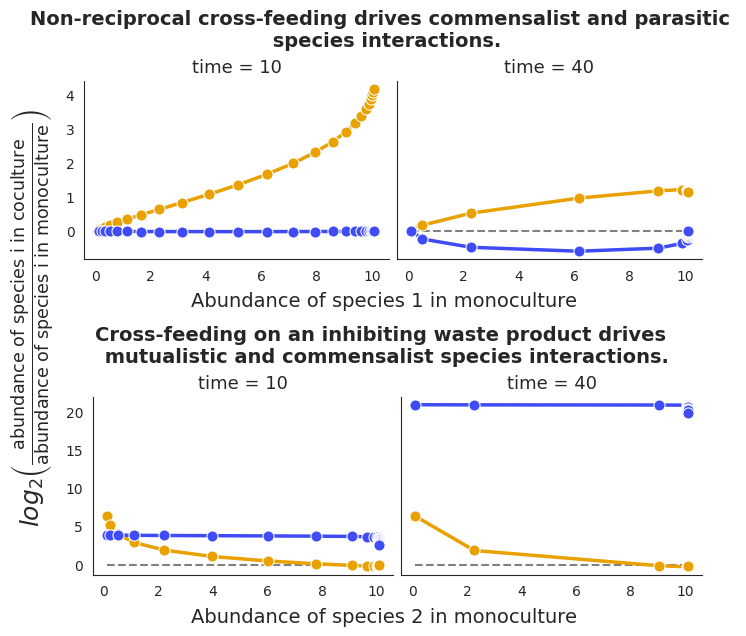

Source code (Python): (Note: this script raises an exception after producing the figure.)
# -*- coding: utf-8 -*-
"""
Created on Mon Jul  1 13:54:13 2024

[redacted]
"""

# cd C:\Users\<user>\Documents\PhD\GitHub projects\Ecological-Dynamics-and-Community-Selection\Ecological-Dynamics\Chemically-mediated models

import numpy as np
import pandas as pd
import seaborn as sns
from matplotlib import pyplot as plt
import matplotlib.patheffects as path_effects
from scipy.integrate import solve_ivp
import matplotlib as mpl

########################

#%%

cmap = mpl.colors.LinearSegmentedColormap.from_list('yb',['#e9a100ff','#3f4bf5ff'],N=2)
mpl.colormaps.register(cmap)

#%%
class two_species_model():
    
    def __init__(self,growth,consumption,production,
                 influx,outflux):
        
        self.growth = growth
        self.consumption = consumption
        self.production = production
        self.influx = influx
        self.outflux = outflux
        
    def __call__(self,t,var):   
    
        # 2 species, n mediators
         
        S = var[:2]
        R = var[2:]
        
        dS = S*np.sum(self.growth*R,axis=1)
        
        dR_consumed = np.matmul((self.consumption * self.growth * R).T,
                                S.reshape(len(S),1))[:,0]
        
        def production_rate(i):
            
            production_i = self.production[:,i,:]
            production_rate = \
                np.sum(np.sum(production_i * self.growth * self.consumption * R, axis = 1) * S)
            
            return production_rate
            
        dR_produced = np.array([production_rate(i) for i in range(len(R))])
        
        dR = dR_produced - dR_consumed + R*(self.influx - self.outflux*R)
        
        return np.concatenate([dS,dR])
    
#%%
class two_species_model_saturating_effects():
    
    def __init__(self,growth,consumption,production,
                 influx,outflux,K):
        
        self.growth = growth
        self.consumption = consumption
        self.production = production
        self.influx = influx
        self.outflux = outflux
        self.K = K
        
    def __call__(self,t,var):
        
        # 2 species, n mediators
         
        S = var[:2]
        R = var[2:]
        
        dS = S*np.sum(self.growth*(R/(self.K+R)),axis=1)
        
        dR_consumed = \
            np.matmul((self.consumption * self.growth * (R/(self.K+R))).T,
                      S.reshape(len(S),1))[:,0]
        
        def production_rate(i):
            
            production_i = self.production[:,i,:]
            production_rate = \
                np.sum(np.sum(production_i * self.growth * self.consumption * (R/(self.K+R)), axis = 1) * S)
            
            return production_rate
            
        dR_produced = np.array([production_rate(i) for i in range(len(R))])
        
        dR = dR_produced - dR_consumed + R*(self.influx - self.outflux*R)
        
        return np.concatenate([dS,dR])
    
#%%

def simulate_dynamics(model,
                      fixed_growth,variable_growth,consumption,production,
                      influx,outflux,
                      t_end,
                      **kwargs):
        
    n = variable_growth.shape[1]
    
    def initialise_and_simulate(growth,initial_conditions):
        
        dSR_dt = model(growth,consumption,production,influx,outflux,**kwargs)
        
        return solve_ivp(dSR_dt, [0, t_end], initial_conditions, max_step = 0.25)

    monoculture_fixed = initialise_and_simulate(np.array([fixed_growth,variable_growth[:,0]]),
                                                         [0.1,0,10,0])
    
    monoculture_variable = [initialise_and_simulate(np.array([fixed_growth,variable_growth[:,i]]),
                            [0,0.1,10,0]) for i in range(n)]
    
    coculture = [initialise_and_simulate(np.array([fixed_growth,variable_growth[:,i]]),
                [0.1,0.1,10,0]) for i in range(n)]
    
    simulations = {'Monoculture 1' : monoculture_fixed,
                   'Monoculture 2': monoculture_variable,
                   'Coculture': coculture}
    
    return simulations

#%%

def species_interactions(simulations,time):
    
    monoculture_1_yield = simulations['Monoculture 1'].y[0,np.abs(simulations['Monoculture 1'].t-time).argmin()]
    monoculture_2_yields = np.array([simulation.y[1,np.abs(simulation.t-time).argmin()] 
                                     for simulation in simulations['Monoculture 2']])
    
    coculture_1_yields = np.array([simulation.y[0,np.abs(simulation.t-time).argmin()] 
                                     for simulation in simulations['Coculture']])
    coculture_2_yields = np.array([simulation.y[1,np.abs(simulation.t-time).argmin()] 
                                     for simulation in simulations['Coculture']])
    
    coculture_effect_on_1 = np.log2(coculture_1_yields/monoculture_1_yield)
    coculture_effect_on_2 = np.log2(coculture_2_yields/monoculture_2_yields)
    
    df = pd.DataFrame([np.repeat(monoculture_1_yield,len(monoculture_2_yields)),
                       monoculture_2_yields,
                       coculture_1_yields,coculture_2_yields,
                       coculture_effect_on_1,coculture_effect_on_2],
                      index=['Monoculture yield (1)',
                             'Monoculture yield (2)',
                             'Coculture yield (1)',
                             'Coculture yield (2)',
                             'Coculture effect (1)',
                             'Coculture effect (2)',]).T
    
    return df

#%%

def plot_df(species_interaction_df):
    
    df = pd.DataFrame([np.repeat([1,2],species_interaction_df.shape[0]),
                       np.tile(species_interaction_df['Variable growth rate (2)'],2),
                       np.tile(species_interaction_df['Monoculture yield (2)'],2),
                       np.concatenate((species_interaction_df['Monoculture yield (1)'],
                                       species_interaction_df['Monoculture yield (2)'])),
                       np.concatenate((species_interaction_df['Coculture yield (1)'],
                                       species_interaction_df['Coculture yield (2)'])),
                       np.concatenate((species_interaction_df['Coculture effect (1)'],
                                       species_interaction_df['Coculture effect (2)']))],
                      index=['Species','Variable growth rate (2)','Variable monoculture yield',
                             'Monoculture yield','Coculture yield','Coculture effect']).T
    
    return df

#%%

def cross_feeding():
    
    ########## Parameters ###########
    
    # Growth rates
    fixed_growth = np.array([0.01,0.1])
    n = 25
    variable_growth = np.vstack([np.linspace(0,0.1,n),np.zeros(n)])
    
    # Consumption rate
    consumption = np.array([[1,1],[1,0]])
    
    # Production rate
    metabolic_matrix = np.array([[0,0],[1,0]])
    production = np.array([np.zeros((2,2)),0.8*metabolic_matrix])
    
    # Influx and outflux
    influx = np.zeros(2)
    outflux = np.zeros(2)
    
    ######## Simulate community dynamics ##################
    
    # Non-resource-saturating effects
    
    yields = simulate_dynamics(two_species_model,
                               fixed_growth,variable_growth,consumption,production,
                               influx,outflux,
                               40)

    species_interaction_df10 = species_interactions(yields, 10)
    species_interaction_df40 = species_interactions(yields, 40)

    species_interaction_df10['Variable growth rate (2)'] = variable_growth[0,:]
    species_interaction_df40['Variable growth rate (2)'] = variable_growth[0,:]
    
    return yields, species_interaction_df10, species_interaction_df40

#%%

def cross_feeding_saturation():

    ########## Parameters ###########
    
    # Growth rates
    fixed_growth = np.array([0.01,0.2])
    n = 25
    variable_growth = np.vstack([np.linspace(0,0.2,n),np.zeros(n)])
    
    # Consumption rate
    consumption = np.array([[1,1],[1,0]])
    
    # Production rate
    metabolic_matrix = np.array([[0,0],[1,0]])
    production = np.array([np.zeros((2,2)),0.8*metabolic_matrix])
    
    # Influx and outflux
    influx = np.zeros(2)
    outflux = np.zeros(2)
    
    ######## Simulate community dynamics ##################
    
    # Non-resource-saturating effects
    
    yields = simulate_dynamics(two_species_model_saturating_effects,
                               fixed_growth,variable_growth,consumption,production,
                               influx,outflux,
                               40,
                               K=1)

    species_interaction_df10 = species_interactions(yields, 10)
    species_interaction_df40 = species_interactions(yields, 40)

    species_interaction_df10['Variable growth rate (2)'] = variable_growth[0,:]
    species_interaction_df40['Variable growth rate (2)'] = variable_growth[0,:]
    
    return yields, species_interaction_df10, species_interaction_df40

#%%

def cross_feeding_with_inhibition():
    
    ########## Parameters ###########
    
    # Growth rates
    fixed_growth = np.array([0.2,-0.05])
    n = 25
    variable_growth = np.vstack([np.linspace(0,0.2,n),np.ones(n)])
    
    # Consumption rate
    consumption = np.array([[1,0],[1,1]])
    
    # Production rate
    metabolic_matrix = np.array([[0,0],[1,0]])
    production = np.array([0.8*metabolic_matrix,np.zeros((2,2))])
    
    # Influx and outflux
    influx = np.zeros(2)
    outflux = np.zeros(2)
    
    ######## Simulate community dynamics ##################
    
    # Non-resource-saturating effects
    
    yields = simulate_dynamics(two_species_model,
                               fixed_growth,variable_growth,consumption,production,
                               influx,outflux,
                               40)

    species_interaction_df10 = species_interactions(yields, 10)
    species_interaction_df40 = species_interactions(yields, 40)

    species_interaction_df10['Variable growth rate (2)'] = variable_growth[0,:]
    species_interaction_df40['Variable growth rate (2)'] = variable_growth[0,:]
    
    return yields, species_interaction_df10, species_interaction_df40

#%%

def cross_feeding_with_inhibition_saturation():
    
    ########## Parameters ###########
    
    # Growth rates
    fixed_growth = np.array([0.2,-0.05])
    n = 25
    variable_growth = np.vstack([np.linspace(0,0.2,n),np.ones(n)])
    
    # Consumption rate
    consumption = np.array([[1,0],[1,1]])
    
    # Production rate
    metabolic_matrix = np.array([[0,0],[1,0]])
    production = np.array([0.8*metabolic_matrix,np.zeros((2,2))])
    
    # Influx and outflux
    influx = np.zeros(2)
    outflux = np.zeros(2)
    
    ######## Simulate community dynamics ##################
    
    # Non-resource-saturating effects
    
    yields = simulate_dynamics(two_species_model_saturating_effects,
                               fixed_growth,variable_growth,consumption,production,
                               influx,outflux,
                               40,K=1)

    species_interaction_df10 = species_interactions(yields, 10)
    species_interaction_df40 = species_interactions(yields, 40)

    species_interaction_df10['Variable growth rate (2)'] = variable_growth[0,:]
    species_interaction_df40['Variable growth rate (2)'] = variable_growth[0,:]
    
    return yields, species_interaction_df10, species_interaction_df40

#%%
    
yields_cf, crossfeeding10, crossfeeding40 = cross_feeding()
yields_cf_sat, crossfeeding_saturation10, crossfeeding_saturation40 = \
    cross_feeding_saturation()
yields_inhib, inhibition10, inhibition40 = cross_feeding_with_inhibition()
yields_inhib_sat, inhibition_saturation10,inhibition_saturation40 = \
    cross_feeding_with_inhibition_saturation() 

# Non-saturating

plot_crossfeeding10 = plot_df(crossfeeding10)
plot_crossfeeding40 = plot_df(crossfeeding40)
plot_inhibition10 = plot_df(inhibition10)
plot_inhibition40 = plot_df(inhibition40)

plot_inhibition10['Species'] = np.repeat([2,1],inhibition10.shape[0])
plot_inhibition40['Species'] = np.repeat([2,1],inhibition40.shape[0])

# Saturating

plot_crossfeeding_sat10 = plot_df(crossfeeding_saturation10)
plot_crossfeeding_sat40 = plot_df(crossfeeding_saturation40)
plot_inhibition_sat10 = plot_df(inhibition_saturation10)
plot_inhibition_sat40 = plot_df(inhibition_saturation40)

plot_inhibition_sat10['Species'] = np.repeat([2,1],inhibition_saturation10.shape[0])
plot_inhibition_sat40['Species'] = np.repeat([2,1],inhibition_saturation40.shape[0])

#%%

############ Plot  ###############

x = 'Variable monoculture yield'
y = 'Coculture effect'

cpal = sns.color_palette("yb",n_colors=2)

#%%

# Non-saturating

sns.set_style('white')

fig = plt.figure(layout='constrained', figsize=(7, 6.25))
subfigs = fig.subfigures(2, 1, wspace=0.1)

axes_top = subfigs[0].subplots(1, 2, sharex=True, sharey=True)

for df, ax in zip([plot_crossfeeding10, plot_crossfeeding40],
                  axes_top.flatten()):
    
    ax.hlines(0,xmin=df[x].min(),xmax=df[x].max(),
              color='gray',linestyle='--')

    sns.lineplot(data = df, x = x, y = y, hue = 'Species',
                 palette = cpal, marker = 'o', linewidth = 2.5,
                 markersize = 8, ax = ax)
    
    ax.set(xlabel=None)
    ax.set(ylabel=None)
    ax.legend_.remove()
    
subfigs[0].suptitle('Non-reciprocal cross-feeding drives commensalist and parasitic \n species interactions.',
                    fontsize=14, fontweight = 'bold')
subfigs[0].supxlabel('Abundance of species 1 in monoculture', fontsize=14)
axes_top[0].set_title('time = 10', fontsize=13)
axes_top[1].set_title('time = 40', fontsize=13)

####

axes_bottom = subfigs[1].subplots(1, 2, sharex=True, sharey=True)

for df, ax in zip([plot_inhibition10, plot_inhibition40],
                  axes_bottom.flatten()):
    
    ax.hlines(0,xmin=df[x].min(),xmax=df[x].max(),
              color='gray',linestyle='--')

    sns.lineplot(data = df, x = x, y = y, hue = 'Species',
                 palette = cpal, marker = 'o', linewidth = 2.5,
                 markersize = 8, ax = ax)
    
    ax.set(xlabel=None)
    ax.set(ylabel=None)
    ax.legend_.remove()
        
subfigs[1].suptitle('Cross-feeding on an inhibiting waste product drives \n mutualistic and commensalist species interactions.',
                    fontsize=14, fontweight='bold')
subfigs[1].supxlabel('Abundance of species 2 in monoculture', fontsize=14)
axes_bottom[0].set_title('time = 10', fontsize=13)
axes_bottom[1].set_title('time = 40', fontsize=13)
fig.supylabel(r'$log_2\left(\frac{\text{abundance of species i in coculture}}{\text{abundance of species i in monoculture}}\right)$',multialignment='center',
              fontsize=18)

sns.despine()

plt.savefig("C:/Users/<user>/Documents/PhD/Data files and figures/Ecological-Dynamics-and-Community-Selection/Ecological Dynamics/Figures/speciesinteractions.png",
            dpi=300,bbox_inches='tight')

####################

#%%

# Saturating 

sns.set_style('white')

fig = plt.figure(layout='constrained', figsize=(7, 6.25))
subfigs = fig.subfigures(2, 1, wspace=0.1)

axes_top = subfigs[0].subplots(1, 2, sharey=True)

for df, ax in zip([plot_crossfeeding_sat10, plot_crossfeeding_sat40],
                  axes_top.flatten()):
    
    ax.hlines(0,xmin=df[x].min(),xmax=df[x].max(),
              color='gray',linestyle='--')

    sns.lineplot(data = df, x = x, y = y, hue = 'Species',
                 palette = cpal, marker = 'o', linewidth = 2.5,
                 markersize = 8, ax = ax)
    
    ax.set(xlabel=None)
    ax.set(ylabel=None)
    ax.legend_.remove()

subfigs[0].suptitle('Non-reciprocal cross-feeding drives commensalist species interactions.',
                    fontsize=14, fontweight = 'bold')
subfigs[0].supxlabel('Abundance of species 1 in monoculture', fontsize=14)
axes_top[0].set_title('time = 10', fontsize=13)
axes_top[1].set_title('time = 40', fontsize=13)

####

axes_bottom = subfigs[1].subplots(1, 2, sharey=True)

for df, ax in zip([plot_inhibition_sat10, plot_inhibition_sat40],
                  axes_bottom.flatten()):
    
    ax.hlines(0,xmin=df[x].min(),xmax=df[x].max(),
              color='gray',linestyle='--')

    sns.lineplot(data = df, x = x, y = y, hue = 'Species',
                 palette = cpal, marker = 'o', linewidth = 2.5,
                 markersize = 8, ax = ax)
    
    ax.set(xlabel=None)
    ax.set(ylabel=None)
    ax.legend_.remove()
    
subfigs[1].suptitle('Cross-feeding on an inhibiting waste product drives \n mutualistic and commensalist species interactions.',
                    fontsize=14, fontweight='bold')
subfigs[1].supxlabel('Abundance of species 2 in monoculture', fontsize=14)
axes_bottom[0].set_title('time = 10', fontsize=13)
axes_bottom[1].set_title('time = 40', fontsize=13)

fig.supylabel(r'$log_2\left(\frac{\text{abundance of species i in coculture}}{\text{abundance of species i in monoculture}}\right)$',multialignment='center',
              fontsize=18)

sns.despine()

plt.savefig("C:/Users/<user>/Documents/PhD/Data files and figures/Ecological-Dynamics-and-Community-Selection/Ecological Dynamics/Figures/speciesinteractions_saturating.png",
            dpi=300,bbox_inches='tight')

#######################################

#%%

# Growth rates
fixed_growth = np.array([0.01,0.1])
variable_growth = np.vstack([0.1,0])

# Consumption rate
consumption = np.array([[1,1],[1,0]])

# Production rate
metabolic_matrix = np.array([[0,0],[1,0]])
production = np.array([np.zeros((2,2)),0.8*metabolic_matrix])

# Influx and outflux
influx = np.ones(2)
outflux = 0.1*np.ones(2)

######## Simulate community dynamics ##################

# Non-resource-saturating effects

t_end = 115

yields_l = simulate_dynamics(two_species_model,
                           fixed_growth,variable_growth,consumption,production,
                           influx,outflux,
                           t_end)
fig, ax = plt.subplots(1,1)

interaction_threshold = \
    np.argmax(yields_l['Monoculture 1'].y[0,:] > yields_l['Coculture'][0].y[0,-1])
    
rect1 = mpl.patches.Rectangle((0, 0), t_end*interaction_threshold/len(yields_l['Monoculture 1'].y[0,:]),
                             120, linewidth=1, edgecolor='none', facecolor='#d6fff5ff')
rect2 = mpl.patches.Rectangle((t_end*interaction_threshold/len(yields_l['Monoculture 1'].y[0,:]), 0),
                              t_end*(1-interaction_threshold/len(yields_l['Monoculture 1'].y[0,:])),
                             120, linewidth=1, edgecolor='none', facecolor='#ffd6d6ff')
ax.add_patch(rect1)
ax.add_patch(rect2)
    
fig.text(0.18,0.92,'Positive interaction',fontsize=10, verticalalignment='center',
         horizontalalignment='center', bbox=dict(facecolor='none', edgecolor='none'),
         transform=ax.transAxes)
fig.text(0.67,0.92,'Negative interaction',fontsize=10, verticalalignment='center',
         horizontalalignment='center', bbox=dict(facecolor='none', edgecolor='none'),
         transform=ax.transAxes)

ax.plot(yields_l['Monoculture 1'].t,yields_l['Monoculture 1'].y[0,:].T,
        color = '#926500ff',linewidth=3.5,
        path_effects = [path_effects.Stroke(linewidth=5, foreground='black'),
                        path_effects.Normal()])
ax.plot(yields_l['Coculture'][0].t,yields_l['Coculture'][0].y[0,:].T,
        color = '#e9a100ff',linewidth=3.5,
        path_effects = [path_effects.Stroke(linewidth=5, foreground='black'),
                        path_effects.Normal()])
 
fig.supxlabel('time', fontsize=14)
fig.supylabel('Abundance of species 2', fontsize=14,
              horizontalalignment='center')
ax.margins(x=0.025,y=0.025)
fig.suptitle('Non-reciprocal cross-feeding can initially boost growth but reduces\ncarrying capacity',
             fontsize=14, fontweight='bold')

plt.legend(['_','_','Monoculture','Coculture'], fontsize=12, 
           bbox_to_anchor=(1.0, 0.1), loc="center left")

sns.despine()

plt.savefig("C:/Users/<user>/Documents/PhD/Data files and figures/Ecological-Dynamics-and-Community-Selection/Ecological Dynamics/Figures/speciesinteractions_overtime.png",
            dpi=300,bbox_inches='tight')
    